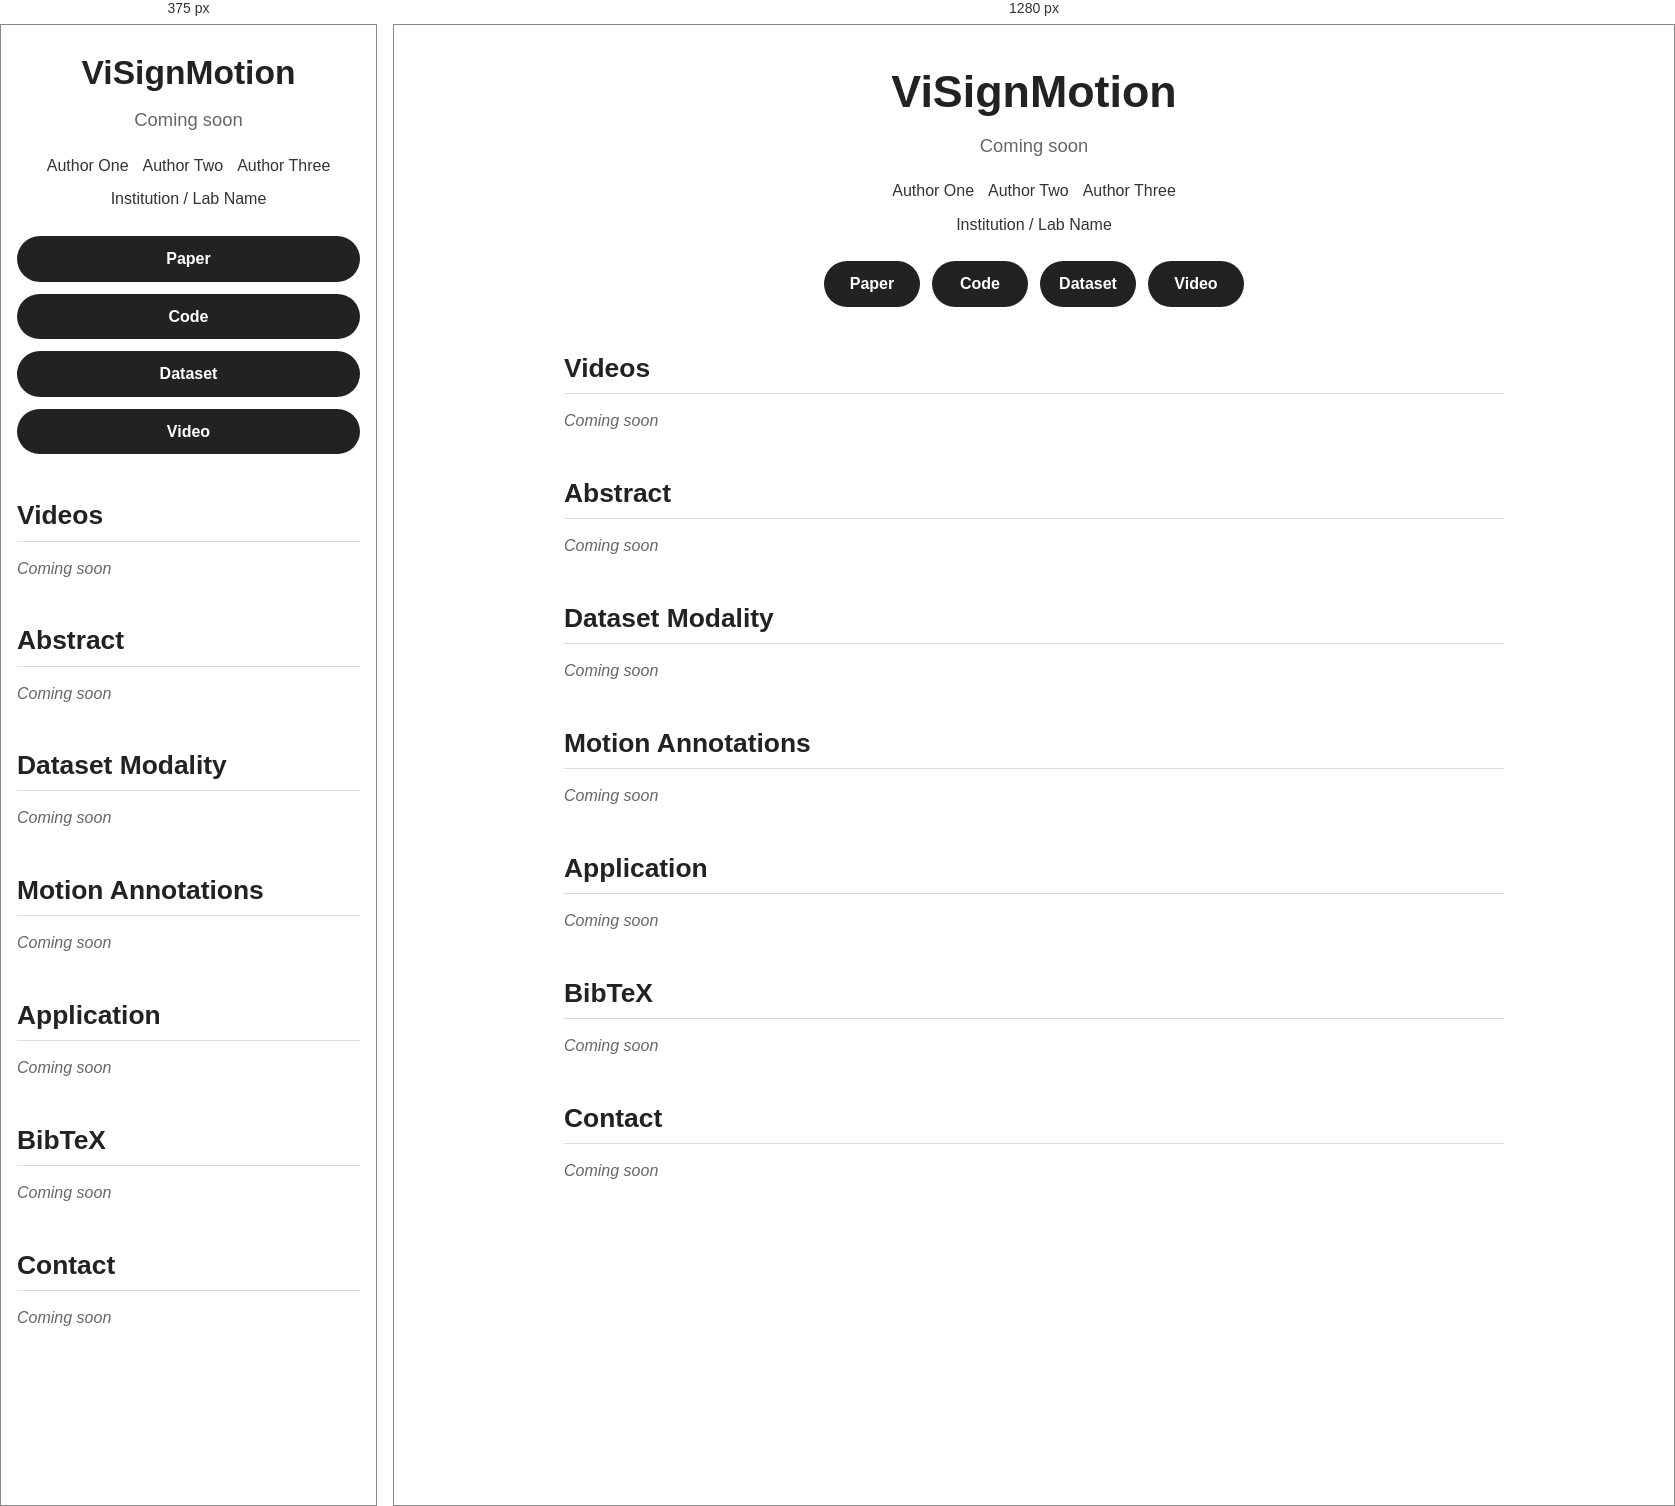
Rendered at 375 px and 1280 px, left to right.

<!-- file: index.html -->
<!DOCTYPE html>
<html lang="en">
<head>
  <meta charset="UTF-8" />
  <meta name="viewport" content="width=device-width, initial-scale=1.0" />
  <meta name="description" content="ViSignMotion project page" />
  <title>ViSignMotion</title>
  <link rel="stylesheet" href="style.css" />
</head>
<body>
  <main class="project-page">
    <header class="hero">
      <h1>ViSignMotion</h1>
      <p class="subtitle">Coming soon</p>

      <div class="authors">
        <span>Author One</span>
        <span>Author Two</span>
        <span>Author Three</span>
      </div>

      <div class="affiliations">
        <span>Institution / Lab Name</span>
      </div>

      <nav class="button-row" aria-label="Project links">
        <a class="project-button" href="#" aria-label="Paper">Paper</a>
        <a class="project-button" href="#" aria-label="Code">Code</a>
        <a class="project-button" href="#" aria-label="Dataset">Dataset</a>
        <a class="project-button" href="#" aria-label="Video">Video</a>
      </nav>
    </header>

    <section id="videos">
      <h2>Videos</h2>
      <p class="coming-soon">Coming soon</p>
    </section>

    <section id="abstract">
      <h2>Abstract</h2>
      <p class="coming-soon">Coming soon</p>
    </section>

    <section id="dataset-modality">
      <h2>Dataset Modality</h2>
      <p class="coming-soon">Coming soon</p>
    </section>

    <section id="motion-annotations">
      <h2>Motion Annotations</h2>
      <p class="coming-soon">Coming soon</p>
    </section>

    <section id="application">
      <h2>Application</h2>
      <p class="coming-soon">Coming soon</p>
    </section>

    <section id="bibtex">
      <h2>BibTeX</h2>
      <p class="coming-soon">Coming soon</p>
    </section>

    <section id="contact">
      <h2>Contact</h2>
      <p class="coming-soon">Coming soon</p>
    </section>
  </main>
</body>
</html>


/* @media block from style.css */
@media (max-width: 640px) {
  .project-page {
    padding: 28px 16px 48px;
  }

  .hero h1 {
    font-size: 2.1rem;
  }

  .project-button {
    width: 100%;
  }
}